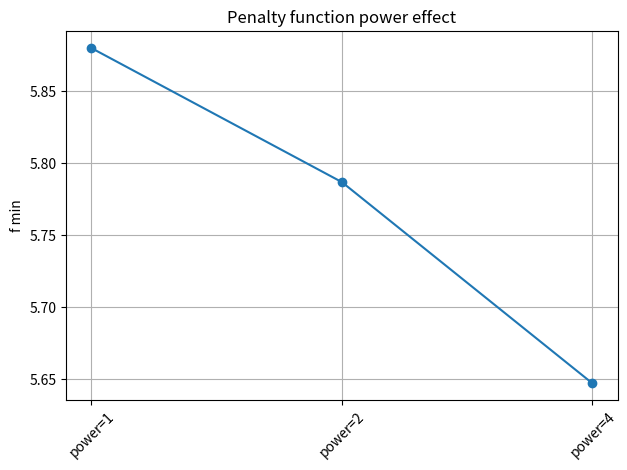
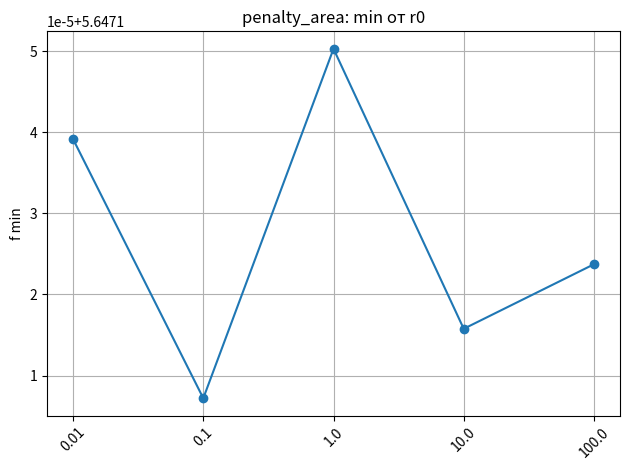
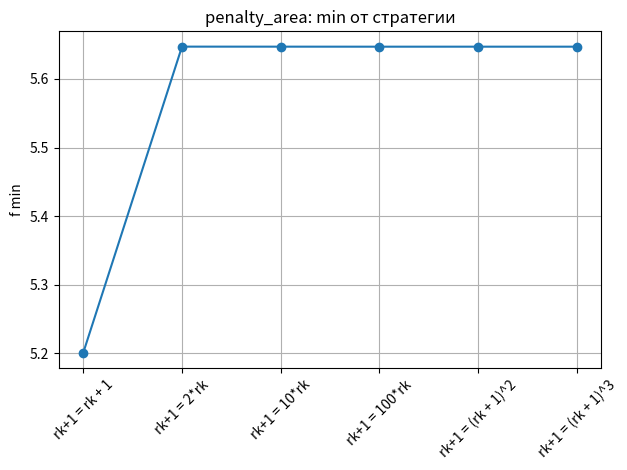
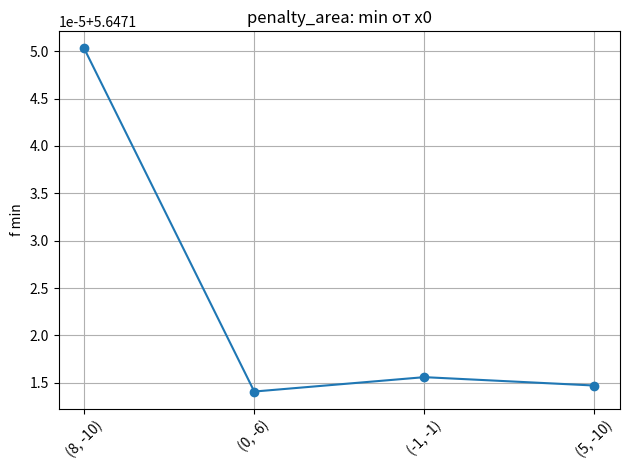
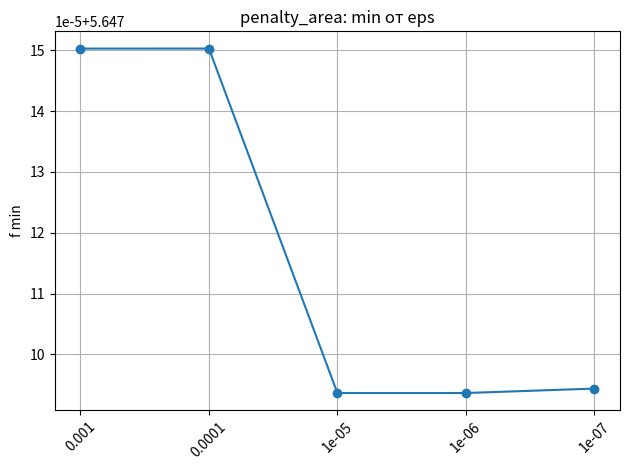
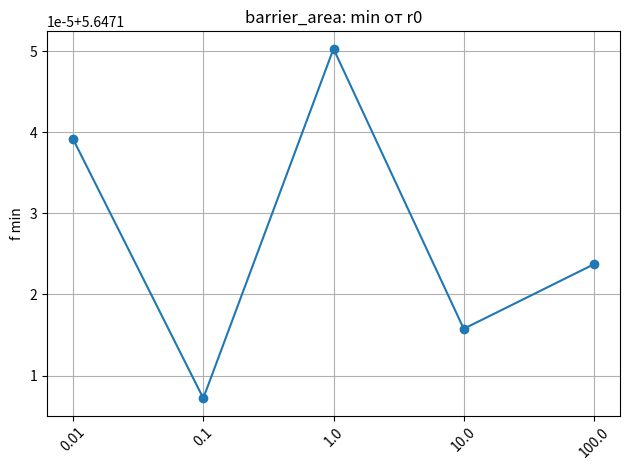
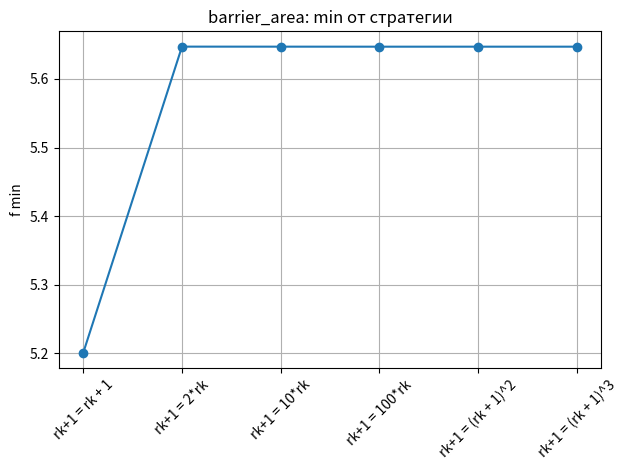
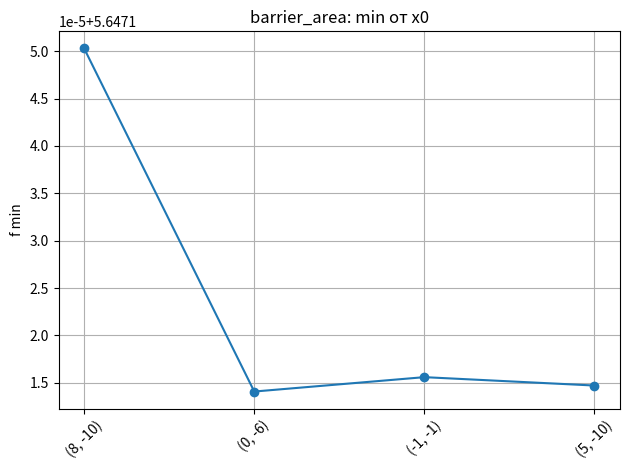
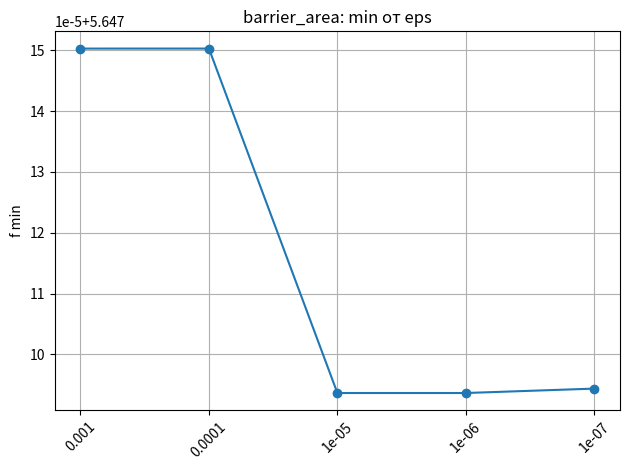

Source code (Python) for these figures, in order:
import math
import csv
import os
import matplotlib.pyplot as plt
from typing import Callable, Dict, List, Tuple


class Point:
    """Класс для представления точки в двумерном пространстве."""
    
    def __init__(self, x: float, y: float):
        self.x = x
        self.y = y
    
    def __ne__(self, other: 'Point') -> bool:
        return self.x != other.x or self.y != other.y
    
    def __repr__(self) -> str:
        return f"({self.x:.6f}, {self.y:.6f})"


def f(p: Point) -> float:
    """Целевая функция для оптимизации."""
    return 4 * (p.y - p.x) ** 2 + 3 * (p.x - 1) ** 2


def penalty_area(p: Point, power: int = 1) -> float:
    """Штрафная функция для области ограничений."""
    return max(0, 1.0 + p.y + p.x) ** power


def penalty_line(p: Point, power: int = 1) -> float:
    """Штрафная функция для линейного ограничения."""
    return abs(p.y - p.x - 1) ** power


def barrier_area(p: Point) -> float:
    """Барьерная функция для области ограничений."""
    val = -(p.y + p.x + 1.0)
    if val <= 0:
        return float('inf')
    return -math.log(val)


def Q(p: Point, r: float, f: Callable, b: Callable) -> float:
    """Объединенная целевая функция с штрафом."""
    return f(p) + r * b(p)


def hooke_jeeves_penalty(
    f: Callable,
    b: Callable,
    p_0: Point,
    r: float,
    step: float,
    eps: float,
    is_barrier: bool,
    r_strategy: Callable
) -> Dict[str, float]:
    """
    Метод Хука-Дживса с штрафными функциями.
    
    Args:
        f: Целевая функция
        b: Штрафная/барьерная функция
        p_0: Начальная точка
        r: Начальный коэффициент штрафа
        step: Начальный шаг
        eps: Точность
        is_barrier: Флаг использования барьера
        r_strategy: Стратегия обновления коэффициента штрафа
    
    Returns:
        Результат оптимизации
    """
    p = p_0
    count_i = 0
    count_f = 0
    r_values = []
    
    while step > eps:
        for direction in [Point(1, 0), Point(0, 1)]:
            p_test_plus = Point(p.x + step * direction.x, p.y + step * direction.y)
            p_test_minus = Point(p.x - step * direction.x, p.y - step * direction.y)
            count_f += 4
            
            if Q(p_test_plus, r, f, b) < Q(p, r, f, b):
                count_f -= 2
                p = p_test_plus
            elif Q(p_test_minus, r, f, b) < Q(p, r, f, b):
                p = p_test_minus
        
        if p_0 != p:
            dir = Point(p.x - p_0.x, p.y - p_0.y)
            start, end, count_f1 = interval(f, b, p_0, dir, r, eps / 2.0, 1.0)
            lam, _, count_f2 = golden_ratio(f, b, p_0, dir, r, start, end, eps)
            p = Point(p_0.x + lam * dir.x, p_0.y + lam * dir.y)
            count_f += count_f1 + count_f2
        else:
            step /= 2.0
        
        p_0 = p
        r = r_strategy(r, b, p, eps, is_barrier)
        r_values.append(r)
        count_i += 1
    
    return {
        'x': p.x,
        'y': p.y,
        'f_min': f(p),
        'iterations': count_i,
        'evaluations': count_f,
        'r_values': r_values
    }


def recalc_strategy_factory(name: str) -> Callable:
    """Фабрика стратегий обновления коэффициента штрафа."""
    def safe_r(value: float) -> float:
        return min(max(value, 1e-6), 1e6)  # Ограничиваем r от 1e-6 до 1e6
    
    strategies = {
        "rk+1 = rk + 1": lambda r, b, p, eps, is_barrier: safe_r(r + 1),
        "rk+1 = 2*rk": lambda r, b, p, eps, is_barrier: safe_r(r * 2),
        "rk+1 = 10*rk": lambda r, b, p, eps, is_barrier: safe_r(r * 10),
        "rk+1 = 100*rk": lambda r, b, p, eps, is_barrier: safe_r(r * 100),
        "rk+1 = (rk + 1)^2": lambda r, b, p, eps, is_barrier: safe_r((r + 1) ** 2),
        "rk+1 = (rk + 1)^3": lambda r, b, p, eps, is_barrier: safe_r((r + 1) ** 3)
    }
    
    return strategies.get(name, lambda r, b, p, eps, is_barrier: safe_r((r / 2) if is_barrier else r * 2))


def interval(
    f: Callable,
    b: Callable,
    p: Point,
    direction: Point,
    r: float,
    delta: float,
    x0: float
) -> Tuple[float, float, int]:
    """
    Поиск интервала для минимизации.
    
    Args:
        f: Целевая функция
        b: Штрафная функция
        p: Начальная точка
        direction: Направление поиска
        r: Коэффициент штрафа
        delta: Шаг поиска
        x0: Начальное значение
    
    Returns:
        Найденный интервал и количество вычислений функции
    """
    count_f = 2
    h = -delta
    
    if Q(shift(p, direction, x0), r, f, b) > Q(shift(p, direction, x0 + delta), r, f, b):
        h = delta
    
    x = x0 + h
    while Q(shift(p, direction, x), r, f, b) > Q(shift(p, direction, x + 2 * h), r, f, b):
        h *= 2
        x += h
        count_f += 2
    
    return x - h, x + 2 * h, count_f


def golden_ratio(
    f: Callable,
    b: Callable,
    p: Point,
    direction: Point,
    r: float,
    start: float,
    end: float,
    eps: float
) -> Tuple[float, int, int]:
    """
    Метод золотого сечения для одномерной оптимизации.
    
    Args:
        f: Целевая функция
        b: Штрафная функция
        p: Точка в пространстве
        direction: Направление поиска
        r: Коэффициент штрафа
        start: Начало интервала
        end: Конец интервала
        eps: Точность
    
    Returns:
        Найденный минимум, количество итераций и вычислений функции
    """
    phi = (3 - math.sqrt(5)) / 2
    count_i = 0
    count_f = 2
    
    x1 = start + phi * (end - start)
    x2 = end - phi * (end - start)
    f1 = Q(shift(p, direction, x1), r, f, b)
    f2 = Q(shift(p, direction, x2), r, f, b)
    
    while abs(end - start) > eps:
        if f1 > f2:
            start, x1, f1 = x1, x2, f2
            x2 = end - phi * (end - start)
            f2 = Q(shift(p, direction, x2), r, f, b)
        else:
            end, x2, f2 = x2, x1, f1
            x1 = start + phi * (end - start)
            f1 = Q(shift(p, direction, x1), r, f, b)
        
        count_i += 1
        count_f += 1
    
    return (start + end) / 2, count_i + 1, count_f


def shift(p: Point, d: Point, alpha: float) -> Point:
    """Сдвиг точки в заданном направлении."""
    return Point(p.x + alpha * d.x, p.y + alpha * d.y)


def save_results(filename: str, results: List[List]) -> None:
    """
    Сохранение результатов в CSV файл.
    
    Args:
        filename: Имя файла для сохранения
        results: Результаты оптимизации
    """
    with open(filename, 'w', newline='') as file:
        writer = csv.writer(file)
        writer.writerow([
            "x0", "y0", "r0", "Iterations", "Evaluations", "x_min", "y_min", "f_min"
        ])
        for res in results:
            writer.writerow(res)


def plot_convergence(
    title: str,
    y_data: List[float],
    x_labels: List[str],
    ylabel: str,
    filename: str
) -> None:
    """
    Построение графика сходимости.
    
    Args:
        title: Заголовок графика
        y_data: Данные для оси Y
        x_labels: Подписи для оси X
        ylabel: Подпись для оси Y
        filename: Имя файла для сохранения графика
    """
    plt.figure()
    plt.plot(x_labels, y_data, marker='o')
    plt.title(title)
    plt.ylabel(ylabel)
    plt.xticks(rotation=45)
    plt.grid(True)
    plt.tight_layout()
    plt.savefig(filename)
    plt.close()


def penalty_function_factory(power: int) -> Callable:
    """Фабрика штрафных функций."""
    return lambda p: max(0, 1.0 + p.y + p.x) ** power


def run_all_experiments() -> None:
    """Запуск всех экспериментов по оптимизации."""
    os.makedirs("results", exist_ok=True)
    
    # Параметры экспериментов
    penalty_powers = [1, 2, 4]
    initial_rs = [0.01, 0.1, 1.0, 10.0, 100.0]
    strategies = [
        "rk+1 = rk + 1", "rk+1 = 2*rk", "rk+1 = 10*rk",
        "rk+1 = 100*rk", "rk+1 = (rk + 1)^2", "rk+1 = (rk + 1)^3"
    ]
    initial_points = [Point(8, -10), Point(0, -6), Point(-1, -1), Point(5, -10)]
    epsilons = [1e-3, 1e-4, 1e-5, 1e-6, 1e-7]
    
    for func_type, barrier in [("penalty_area", False), ("barrier_area", True)]:
        b_func = (lambda p: penalty_area(p)) if not barrier else barrier_area
        default_strategy = recalc_strategy_factory("rk+1 = 2*rk")
        
        # Влияние самой штрафной функции
        results = []
        p0 = Point(8, -10)
        r0 = 1.0 
        strategy = recalc_strategy_factory("rk+1 = 2*rk")
        
        for power in penalty_powers:
            b_func = lambda p: penalty_area(p, power=power)
            res = hooke_jeeves_penalty(f, b_func, p0, r0, 0.1, 1e-4, False, strategy)
            results.append([
                p0.x, p0.y, r0, res['iterations'], res['evaluations'], res['x'],
                res['y'], res['f_min']
            ])
        
        filename = "results/penalty_function_variation.csv"
        save_results(filename, results)
        plot_convergence(
            "Penalty function power effect", 
            [r[-1] for r in results], 
            ["power=1", "power=2", "power=4"], 
            "f min", 
            filename.replace(".csv", ".png")
        )
        
        # Влияние начального r0
        results = []
        for r0 in initial_rs:
            p0 = Point(8, -10)
            res = hooke_jeeves_penalty(f, b_func, p0, r0, 0.1, 1e-4, barrier, default_strategy)
            results.append([
                p0.x, p0.y, r0, res['iterations'], res['evaluations'], res['x'],
                res['y'], res['f_min']
            ])
        
        filename = f"results/{func_type}_initial_r.csv"
        save_results(filename, results)
        plot_convergence(
            f"{func_type}: min от r0", 
            [r[-1] for r in results], 
            [str(r[2]) for r in results], 
            "f min", 
            filename.replace(".csv", ".png")
        )
        
        # Влияние стратегий
        results = []
        for strategy in strategies:
            p0 = Point(8, -10)
            r0 = 1.0
            strat = recalc_strategy_factory(strategy)
            res = hooke_jeeves_penalty(f, b_func, p0, r0, 0.1, 1e-4, barrier, strat)
            results.append([
                p0.x, p0.y, strategy, res['iterations'], res['evaluations'],
                res['x'], res['y'], res['f_min']
            ])
        
        filename = f"results/{func_type}_strategies.csv"
        save_results(filename, results)
        plot_convergence(
            f"{func_type}: min от стратегии", 
            [r[-1] for r in results], 
            [r[2] for r in results], 
            "f min", 
            filename.replace(".csv", ".png")
        )
        
        # Влияние начального приближения
        results = []
        for p0 in initial_points:
            r0 = 1.0
            res = hooke_jeeves_penalty(f, b_func, p0, r0, 0.1, 1e-4, barrier, default_strategy)
            results.append([
                p0.x, p0.y, r0, res['iterations'], res['evaluations'], res['x'],
                res['y'], res['f_min']
            ])
        
        filename = f"results/{func_type}_initial_x.csv"
        save_results(filename, results)
        plot_convergence(
            f"{func_type}: min от x0", 
            [r[-1] for r in results], 
            [f"({r[0]}, {r[1]})" for r in results], 
            "f min", 
            filename.replace(".csv", ".png")
        )
        
        # Влияние эпсилон
        results = []
        for eps in epsilons:
            p0 = Point(8, -10)
            r0 = 1.0
            res = hooke_jeeves_penalty(f, b_func, p0, r0, 0.1, eps, barrier, default_strategy)
            results.append([
                p0.x, p0.y, eps, res['iterations'], res['evaluations'], res['x'],
                res['y'], res['f_min']
            ])
        
        filename = f"results/{func_type}_eps.csv"
        save_results(filename, results)
        plot_convergence(
            f"{func_type}: min от eps", 
            [r[-1] for r in results], 
            [str(r[2]) for r in results], 
            "f min", 
            filename.replace(".csv", ".png")
        )


if __name__ == "__main__":
    run_all_experiments()
